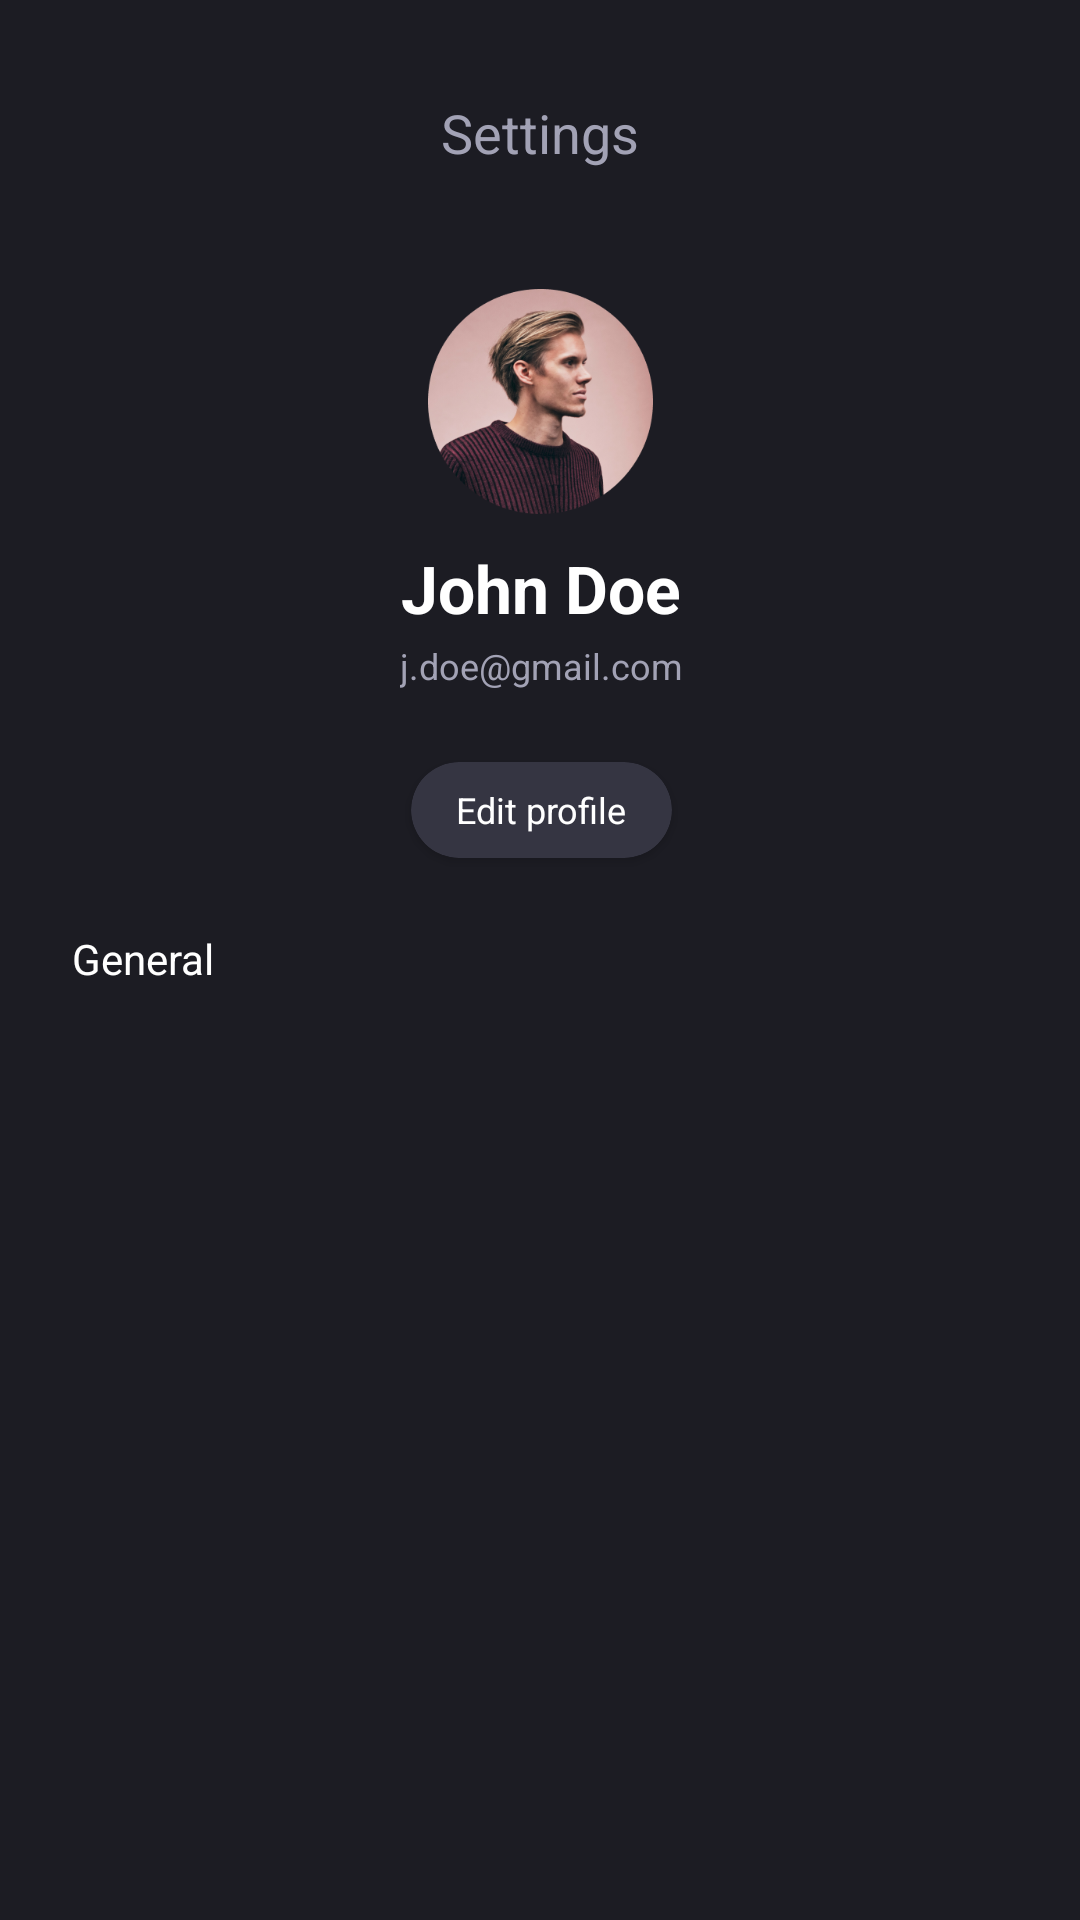

Produce the Android XML layout that renders to this screen, including the resource entries it uses.
<!-- AndroidManifest.xml: application theme Base.Theme.Trackizer -->
<!-- res/layout/setting_section_1.xml -->
<?xml version="1.0" encoding="utf-8"?>
<androidx.constraintlayout.widget.ConstraintLayout xmlns:android="http://schemas.android.com/apk/res/android"
    xmlns:app="http://schemas.android.com/apk/res-auto"
    xmlns:tools="http://schemas.android.com/tools"
    android:layout_width="match_parent"
    android:layout_height="wrap_content"
    android:paddingBottom="10dp"
    android:background="@color/Gray_80">

    <TextView
        android:id="@+id/textView10"
        android:layout_width="wrap_content"
        android:layout_height="wrap_content"
        android:layout_marginTop="32dp"
        android:text="Settings"
        android:textColor="@color/Gray_30"
        android:textSize="18sp"
        app:layout_constraintEnd_toEndOf="parent"
        app:layout_constraintStart_toStartOf="parent"
        app:layout_constraintTop_toTopOf="parent" />

    <ImageView
        android:id="@+id/imageView5"
        android:layout_width="24dp"
        android:layout_height="24dp"
        android:src="@drawable/ic_left"
        android:layout_marginStart="24dp"
        app:layout_constraintStart_toStartOf="parent"
        app:layout_constraintTop_toTopOf="@+id/textView10" />

    <ImageView
        android:id="@+id/imageView6"
        android:layout_width="75dp"
        android:layout_height="75dp"
        android:layout_marginTop="40dp"
        android:src="@drawable/avatar"
        app:layout_constraintEnd_toEndOf="parent"
        app:layout_constraintStart_toStartOf="parent"
        app:layout_constraintTop_toBottomOf="@+id/textView10" />

    <TextView
        android:id="@+id/textView11"
        android:layout_width="wrap_content"
        android:layout_height="wrap_content"
        android:layout_marginTop="10dp"
        android:text="John Doe"
        android:textColor="@color/white"
        android:textSize="22sp"
        android:textStyle="bold"
        app:layout_constraintEnd_toEndOf="@+id/imageView6"
        app:layout_constraintStart_toStartOf="@+id/imageView6"
        app:layout_constraintTop_toBottomOf="@+id/imageView6" />

    <TextView
        android:id="@+id/textView12"
        android:layout_width="wrap_content"
        android:layout_height="wrap_content"
        android:layout_marginTop="3dp"
        android:text="j.doe@gmail.com"
        android:textColor="@color/Gray_30"
        android:textSize="12sp"
        app:layout_constraintEnd_toEndOf="@+id/textView11"
        app:layout_constraintStart_toStartOf="@+id/textView11"
        app:layout_constraintTop_toBottomOf="@+id/textView11" />

    <androidx.cardview.widget.CardView
        android:id="@+id/cardView"
        android:layout_width="87dp"
        android:layout_height="32dp"
        android:layout_marginTop="24dp"
        android:background="@drawable/badge_gradient_stroke_bg"
        app:cardBackgroundColor="@color/Gray_70"
        app:cardCornerRadius="16dp"
        app:layout_constraintEnd_toEndOf="@+id/textView12"
        app:layout_constraintStart_toStartOf="@+id/textView12"
        app:layout_constraintTop_toBottomOf="@+id/textView12">

        <TextView
            android:layout_width="match_parent"
            android:layout_height="match_parent"
            android:gravity="center"
            android:text="Edit profile"
            android:textColor="@color/white"
            android:textSize="12sp" />

    </androidx.cardview.widget.CardView>

    <TextView
        android:id="@+id/textView13"
        android:layout_width="wrap_content"
        android:layout_height="wrap_content"
        android:layout_marginTop="24dp"
        android:text="General"
        android:textColor="@color/white"
        android:textSize="14dp"
        app:layout_constraintStart_toStartOf="@+id/imageView5"
        app:layout_constraintTop_toBottomOf="@+id/cardView" />



</androidx.constraintlayout.widget.ConstraintLayout>
<!-- resources referenced by this layout -->
<resources>
  <color name="Gray_30">#A2A2B5</color>
  <color name="Gray_70">#353542</color>
  <color name="Gray_80">#1C1C23</color>
  <color name="white">#FFFFFFFF</color>
  <!-- drawable avatar: png bitmap (drawable, 112676 bytes) -->
  <!-- drawable badge_gradient_stroke_bg (drawable) -->
  <?xml version="1.0" encoding="utf-8"?>
  <layer-list xmlns:android="http://schemas.android.com/apk/res/android">
  
  
      <item>
          <shape>
              <gradient
                  android:startColor="@color/Gray_stroke"
                  android:endColor="@android:color/transparent"
                  android:type="linear" />
              <corners
                  android:radius="16dp"/>
          </shape>
      </item>
  
  
      <item
          android:left="1dp"
          android:right="1dp"
          android:bottom="1dp"
          android:top="1dp">
          <shape>
              <solid
                  android:color="@color/Gray_70"/>
              <corners
                  android:radius="16dp"/>
          </shape>
      </item>
  
  </layer-list>
  <style name="Base.Theme.Trackizer" parent="Theme.MaterialComponents.DayNight.NoActionBar">
  
          <item name="colorPrimary">@color/Primary_500</item>
          <item name="colorPrimaryVariant">@color/Primary_100</item>
          <item name="colorOnPrimary">@color/white</item>
  
  
          <item name="colorSecondary">@color/Accent_S_50</item>
          <item name="colorSecondaryVariant">@color/Accent_S_100</item>
          <item name="colorOnSecondary">@color/black</item>
  
  
          <item name="android:statusBarColor">@color/Gray_80</item>
  
      </style>
  <color name="Gray_stroke">#5A5A61</color>
  <color name="Primary_500">#7722FF</color>
  <color name="Primary_100">#5E00F5</color>
  <color name="Accent_S_50">#7DFFEE</color>
  <color name="Accent_S_100">#00FAD9</color>
  <color name="black">#FF000000</color>
</resources>
